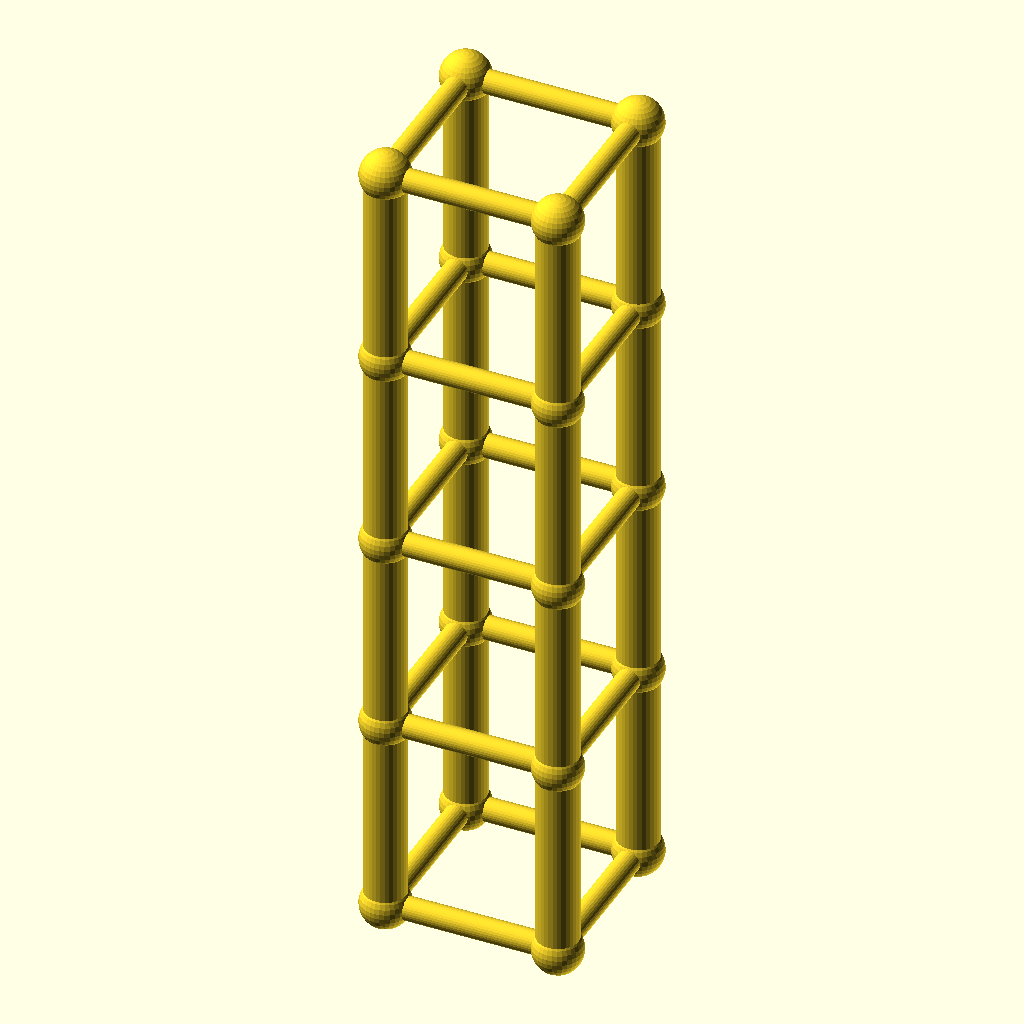
Cell 1: rendered with the file's own defaults.
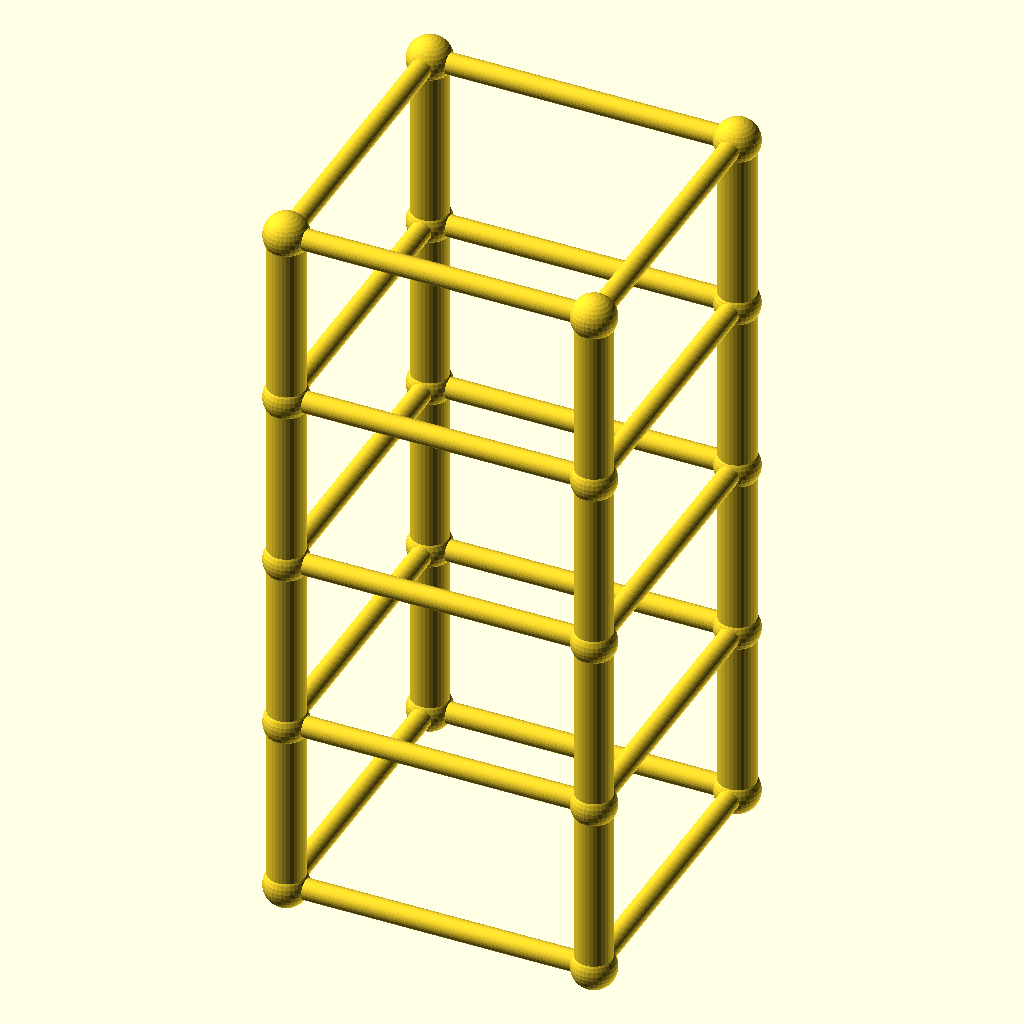
Cell 2: the same model with size = 100.
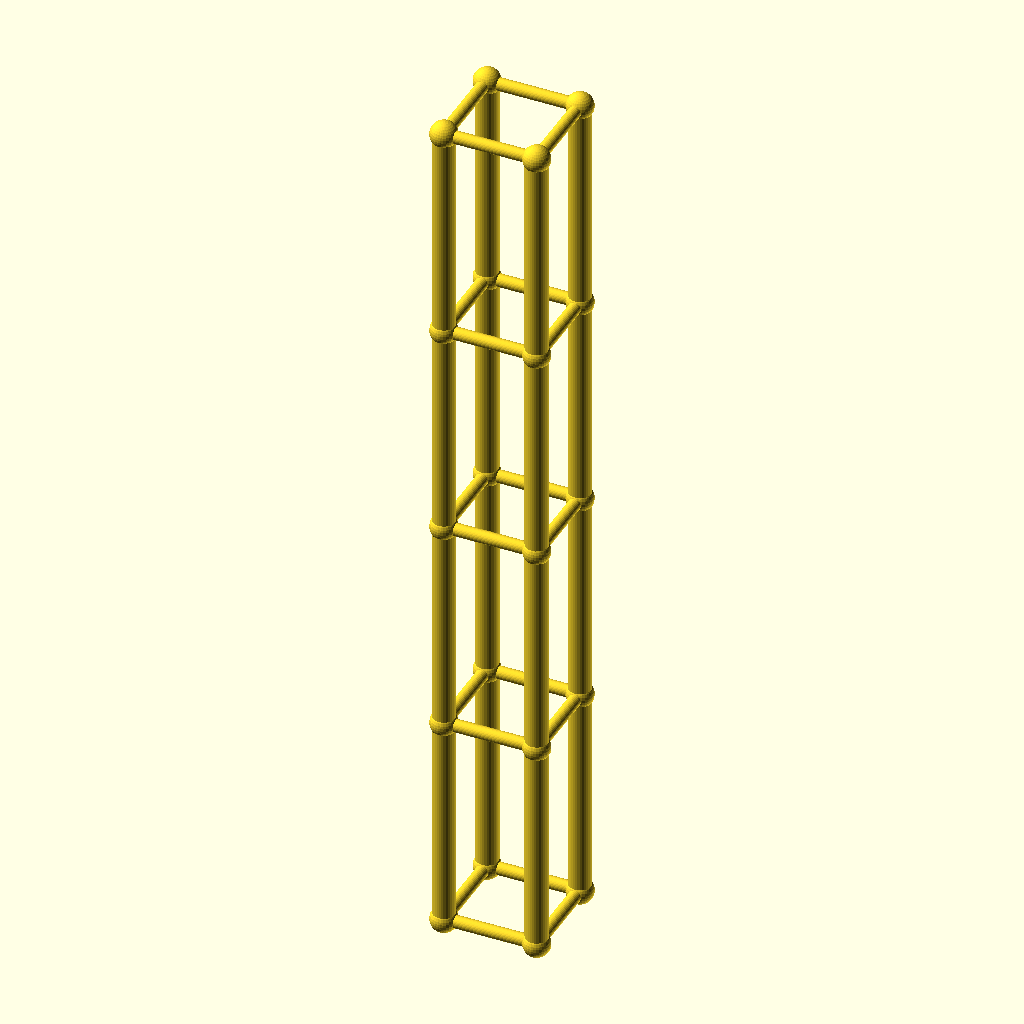
Cell 3: the same model with lvl = 116.8.
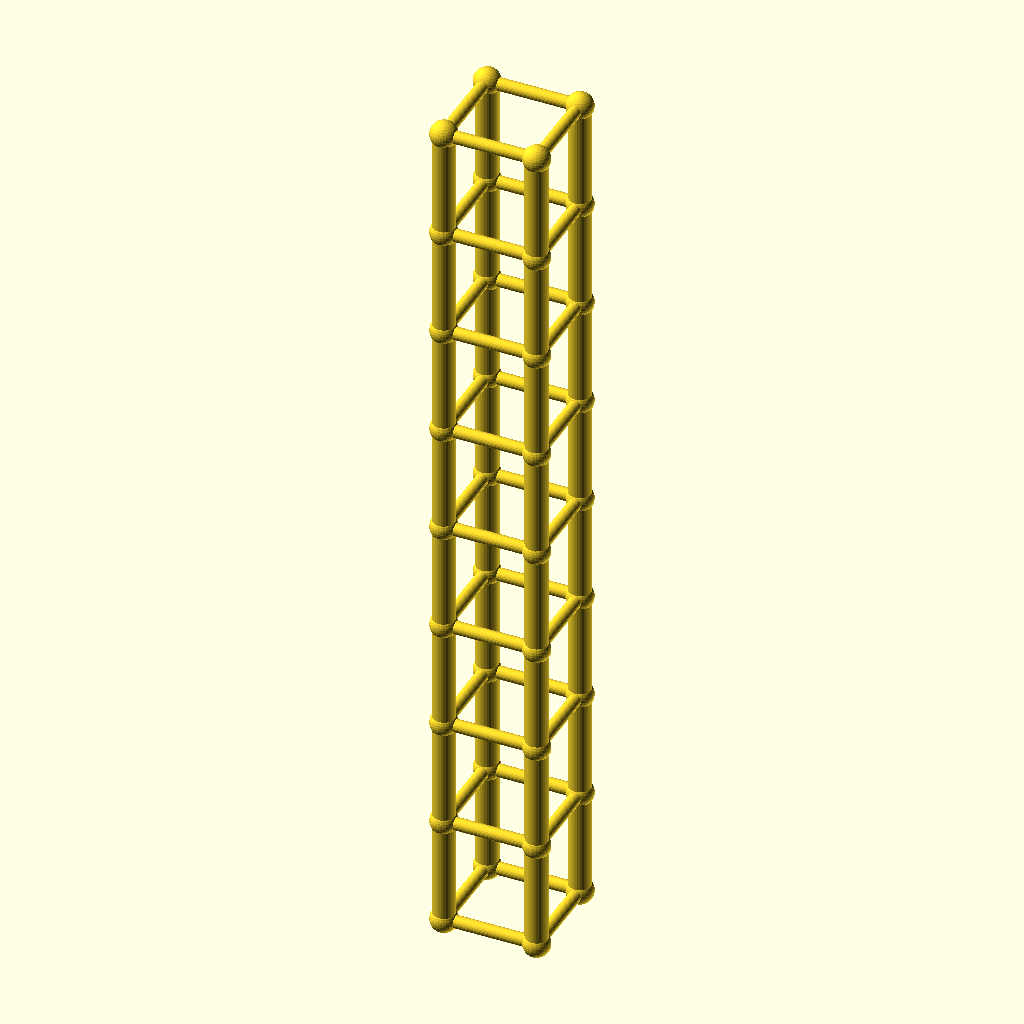
Cell 4: levels = 8 (everything else at default).
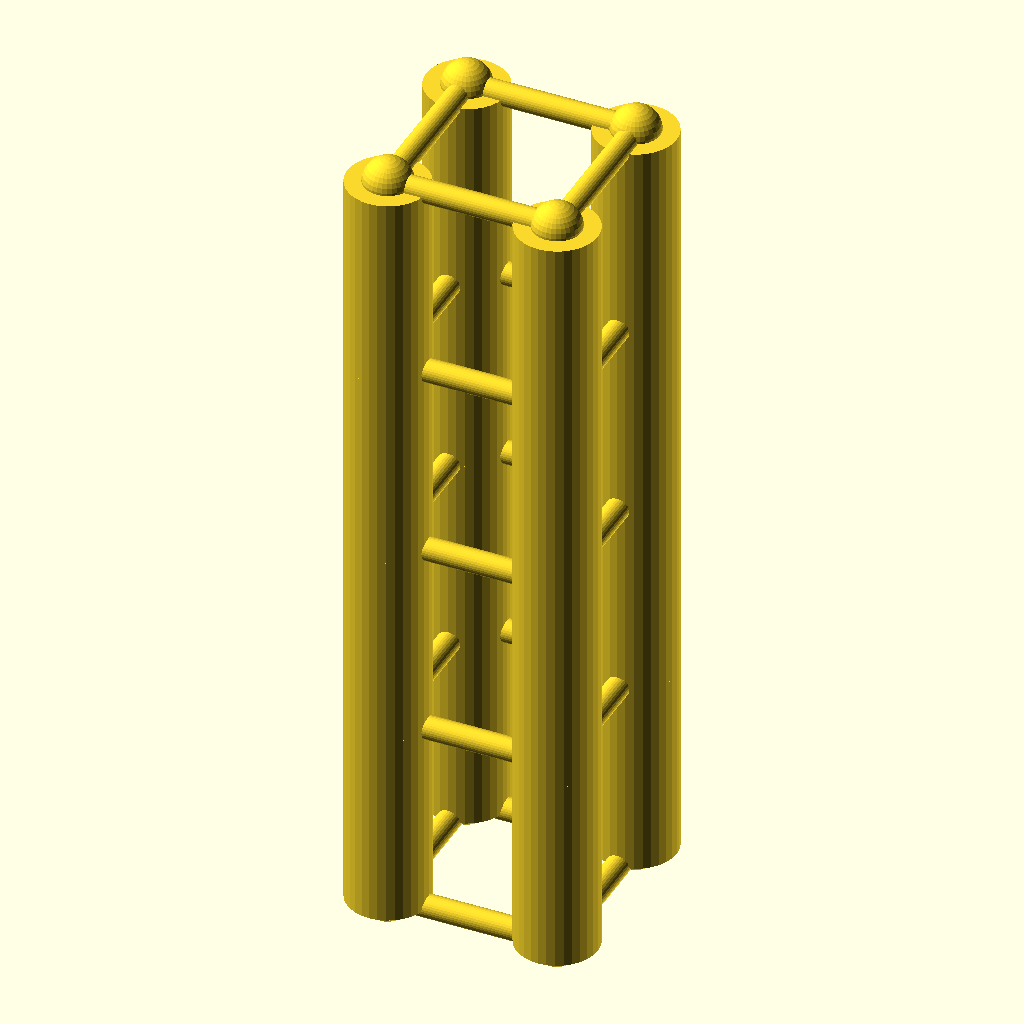
Cell 5: leg_r = 12 (everything else at default).
The same orthographic view direction (rotation 55°, 0°, 25°; colour scheme Cornfield) for every cell, with the view re-fitted per cell, so scale and position can differ between cells.
Source of the model, optional_data/data/gen2/towers/part_0015.scad:
$fn = 32;

// ----------------------------------------------------------------------
// Four-leg tower: 50 x 50 x 233.6 mm, 4 bays of 58.4 mm
// ----------------------------------------------------------------------

// --- parameters (mm) ---
size = 50;                // footprint across the legs
lvl = 58.4;               // bay height between the rings
levels = 4;               // number of bays
tower_h = 233.6;          // overall height
leg_r = 6;                // leg tube radius
brace_r = 3.4;            // brace tube radius
joint_r = 7.2;            // joint ball radius

module member(a, b, r) {
  /* rod: cylinder from joint a to joint b */
  d = b - a;
  length = norm(d);
  translate(a) rotate([0, acos(d[2] / length), atan2(d[1], d[0])])
    cylinder(h = length, r = r);
}

module joint(p, r) {
  /* ball at the joint centre */
  translate(p) sphere(r = r);
}

p = [[1, 1], [1, -1], [-1, -1], [-1, 1]];

/* legs */
for (i = [0 : levels - 1]) {
  for (j = [0 : 3]) {
    member([p[j][0] * size / 2, p[j][1] * size / 2, i * lvl],
           [p[j][0] * size / 2, p[j][1] * size / 2, (i + 1) * lvl], leg_r);
  }
}

/* rings at every level */
for (i = [0 : levels]) {
  for (j = [0 : 3]) {
    member([p[j][0] * size / 2, p[j][1] * size / 2, i * lvl],
           [p[(j + 1) % 4][0] * size / 2, p[(j + 1) % 4][1] * size / 2, i * lvl], brace_r);
  }
}

/* joint balls */
for (i = [0 : levels]) {
  for (j = [0 : 3]) {
    joint([p[j][0] * size / 2, p[j][1] * size / 2, i * lvl], joint_r);
  }
}
Customizer parameters (derived from the source; name, type, default, range or options):
size: number, default 50
lvl: number, default 58.4
levels: number, default 4
tower_h: number, default 233.6
leg_r: number, default 6
brace_r: number, default 3.4
joint_r: number, default 7.2
